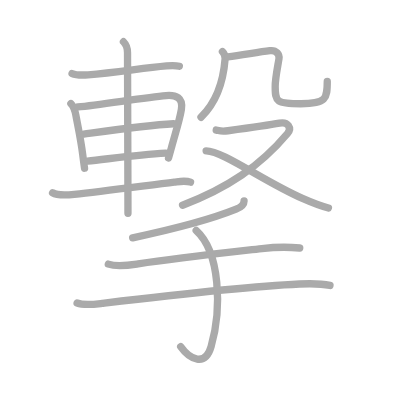
t = 0.00 s
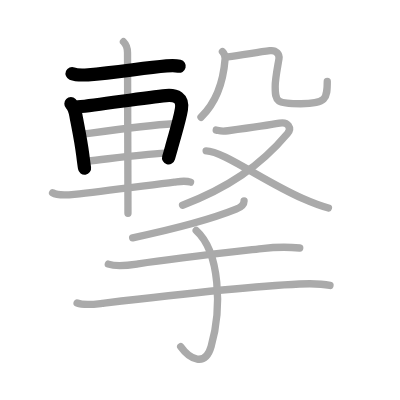
t = 3.00 s
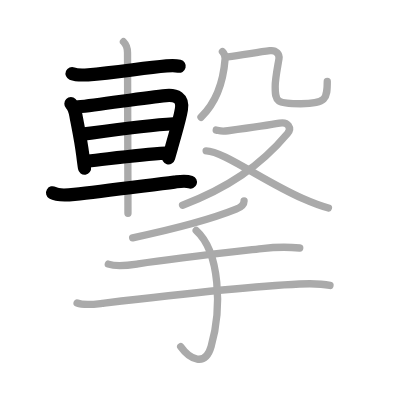
t = 6.00 s
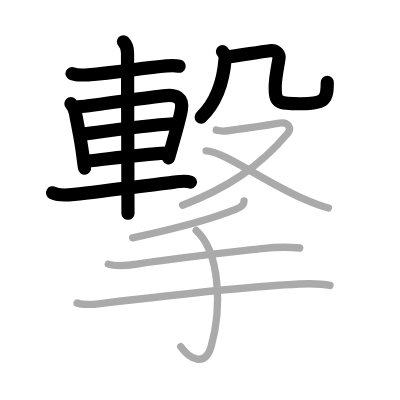
t = 9.00 s
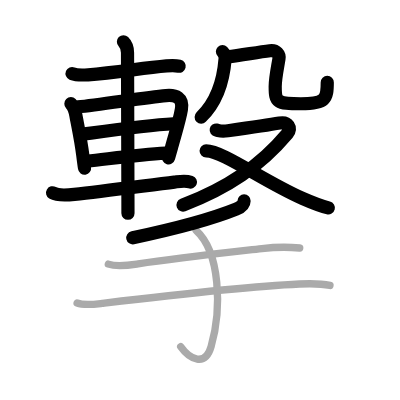
t = 12.00 s
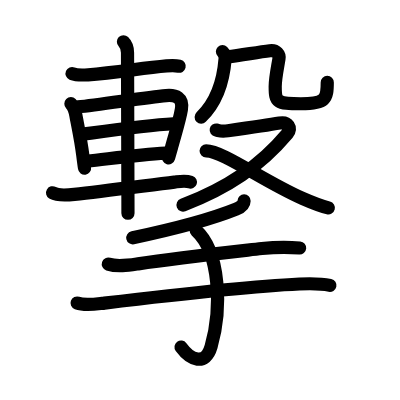
t = 15.00 s

The animated SVG that drew these frames (rendered in a browser with its animation timeline set to each time). Animation: 15 SMIL elements (animate=15); one cycle of 15.00 s.

<?xml version="1.0" standalone="no"?>
<!DOCTYPE svg PUBLIC "-//W3C//DTD SVG 1.1//EN"   "http://www.w3.org/Graphics/SVG/1.1/DTD/svg11.dtd">
<svg width="400px" height="400px"  version="1.1" xmlns="http://www.w3.org/2000/svg">
  <defs>
    <marker id="Triangle" viewBox="0 0 10 10" refX="0" refY="5" markerUnits="strokeWidth" markerWidth="3" style="stroke-opacity:0%;fill:#aaaaaa;" markerHeight="2" orient="auto">
      <path d="M 0 0 L 10 5 L 0 10 z" />
    </marker>
    
    <marker id="Arrow" viewBox="0 0 10 10" refX="5" refY="5" markerUnits="strokeWidth" markerWidth="1.8" style="stroke-opacity:0%;fill:#770000;" markerHeight="2" orient="auto">
      <path d="M 0 4 L 6 4 L 4 1 L 10 5 L 4 9 L 6 6 L 0 6 z" />
        <circle cx="5" cy="5" r="5" />
      </marker>
    
    <marker id="TriangleRed" viewBox="0 0 10 10" refX="0" refY="5" markerUnits="strokeWidth" markerWidth="3" style="stroke-opacity:0%;fill:#CC0000;" markerHeight="2" orient="auto">
      <path d="M 0 0 L 10 5 L 0 10 z" />
    </marker>
    
    <marker id="ArrowRed" viewBox="0 0 10 10" refX="5" refY="5" markerUnits="strokeWidth" markerWidth="1.8" style="stroke-opacity:0%;fill:#CC0000;" markerHeight="2" orient="auto">
      <path d="M 0 4 L 6 4 L 4 1 L 10 5 L 4 9 L 6 6 L 0 6 z" />
        <circle cx="5" cy="5" r="5" />
      </marker>
    
  </defs>
  
  <path style="fill:#ffffff; fill-opacity:100%; fill-rule:evenodd; stroke-width:0;" d="M 0 0 L 400px 0 L 400px 400px L 0 400px L 0 0" />

  <g transform="scale(3.6697247706422 3.6697247706422)">
<path style="fill:none; fill-opacity:0%; fill-rule:evenodd; stroke:#aaaaaa; stroke-opacity:100%; stroke-width: 1.5pt; stroke-linejoin:round; stroke-linecap:round;" d="M19.64 20.04c1.12 0.47 3.16 0.42 4.36 0.34c7.45-0.55 14.57-1.8 21.38-2.42c1.23-0.11 2.29-0.2 3.48 0.1"></path>
<path style="fill:none; fill-opacity:0%; fill-rule:evenodd; stroke:#aaaaaa; stroke-opacity:100%; stroke-width: 1.5pt; stroke-linejoin:round; stroke-linecap:round;" d="M19.32 28.26c0.77 0.77 1.2 2.31 1.35 3.13c0.47 2.6 1.36 6.61 1.88 10.82c0.16 1.27 0.32 2.51 0.49 3.63"></path>
<path style="fill:none; fill-opacity:0%; fill-rule:evenodd; stroke:#aaaaaa; stroke-opacity:100%; stroke-width: 1.5pt; stroke-linejoin:round; stroke-linecap:round;" d="M21.25 29.13c5.9-0.53 18.09-2.57 24-3.09c2.7-0.24 4.7 0.62 4.18 3.76c-0.46 2.81-1.61 6.42-2.63 10.14c-0.29 1.06-0.59 2.12-0.88 3.13"></path>
<path style="fill:none; fill-opacity:0%; fill-rule:evenodd; stroke:#aaaaaa; stroke-opacity:100%; stroke-width: 1.5pt; stroke-linejoin:round; stroke-linecap:round;" d="M22.82 36.53c6.68-0.91 17.18-2.41 24.45-2.81"></path>
<path style="fill:none; fill-opacity:0%; fill-rule:evenodd; stroke:#aaaaaa; stroke-opacity:100%; stroke-width: 1.5pt; stroke-linejoin:round; stroke-linecap:round;" d="M23.82 43.92c5.83-0.62 13.8-1.8 21.35-2.21"></path>
<path style="fill:none; fill-opacity:0%; fill-rule:evenodd; stroke:#aaaaaa; stroke-opacity:100%; stroke-width: 1.5pt; stroke-linejoin:round; stroke-linecap:round;" d="M14.33 52.53c1.5 0.89 4.3 0.6 5.93 0.42c7.64-0.82 20.35-2.5 27.24-3.33c1.45-0.17 3-0.49 4.42 0.02"></path>
<path style="fill:none; fill-opacity:0%; fill-rule:evenodd; stroke:#aaaaaa; stroke-opacity:100%; stroke-width: 1.5pt; stroke-linejoin:round; stroke-linecap:round;" d="M33.64 11.38c0.8 0.8 1.11 1.87 1.11 2.99c0 0.49 0.08 28.17 0.11 39.26c0.01 2.65 0.01 4.35 0.01 4.51"></path>
<path style="fill:none; fill-opacity:0%; fill-rule:evenodd; stroke:#aaaaaa; stroke-opacity:100%; stroke-width: 1.5pt; stroke-linejoin:round; stroke-linecap:round;" d="M60.62 14.06c0.47 0.47 0.77 1.37 0.72 1.99c-0.46 5.95-1.96 11.45-6.57 15.9"></path>
<path style="fill:none; fill-opacity:0%; fill-rule:evenodd; stroke:#aaaaaa; stroke-opacity:100%; stroke-width: 1.5pt; stroke-linejoin:round; stroke-linecap:round;" d="M62.08 15.5c3.79-0.5 8.17-1.25 11.46-1.68c1.82-0.24 2.66 1.07 2.48 2.18c-0.35 2.18-1.03 5.38-1.03 7.56c0 4.31 0.39 4.71 6.97 4.71c6.9 0 7.22-1.28 7.22-6.05"></path>
<path style="fill:none; fill-opacity:0%; fill-rule:evenodd; stroke:#aaaaaa; stroke-opacity:100%; stroke-width: 1.5pt; stroke-linejoin:round; stroke-linecap:round;" d="M58.92 35.44c1.02 0.19 1.15 0.47 3.2 0.19s12.65-1.82 14.06-2.08c2.32-0.42 3.41 1.36 2.17 2.83c-7.47 8.88-16.33 14.84-28.6 19.54"></path>
<path style="fill:none; fill-opacity:0%; fill-rule:evenodd; stroke:#aaaaaa; stroke-opacity:100%; stroke-width: 1.5pt; stroke-linejoin:round; stroke-linecap:round;" d="M56.17 41.11c4.5 0 15.63 8.27 26.25 12.95c2.29 1.01 4.65 1.99 7.08 2.61"></path>
<path style="fill:none; fill-opacity:0%; fill-rule:evenodd; stroke:#aaaaaa; stroke-opacity:100%; stroke-width: 1.5pt; stroke-linejoin:round; stroke-linecap:round;" d="M66.51 54.75c-0.01 1-0.89 1.73-2.17 2.25c-4.34 1.75-12.59 4.5-28.19 7.81"></path>
<path style="fill:none; fill-opacity:0%; fill-rule:evenodd; stroke:#aaaaaa; stroke-opacity:100%; stroke-width: 1.5pt; stroke-linejoin:round; stroke-linecap:round;" d="M29.52 71.97c2.5 0.83 5.58 0.31 8.11-0.07c10.12-1.52 19.25-2.52 33.74-4.17c3.24-0.37 6.89-0.47 10.31-0.15"></path>
<path style="fill:none; fill-opacity:0%; fill-rule:evenodd; stroke:#aaaaaa; stroke-opacity:100%; stroke-width: 1.5pt; stroke-linejoin:round; stroke-linecap:round;" d="M21.01 82.58c1.99 0.73 4.81 0.32 6.86 0.08c10.18-1.21 38.01-4.54 53.75-5.27c2.64-0.12 5.7-0.18 8.3 0.39"></path>
<path style="fill:none; fill-opacity:0%; fill-rule:evenodd; stroke:#aaaaaa; stroke-opacity:100%; stroke-width: 1.5pt; stroke-linejoin:round; stroke-linecap:round;" d="M53.46 62.81C60 68.75 60.5 84 57.53 94.42c-1.59 5.56-5.78 3.58-8.29 0.04"></path>

<path style="fill:none; fill-opacity:0%; fill-rule:evenodd; stroke:#000000; stroke-opacity:100%; stroke-width: 2.7pt; stroke-linejoin:round; stroke-linecap:round;" d="M19.64 20.04c1.12 0.47 3.16 0.42 4.36 0.34c7.45-0.55 14.57-1.8 21.38-2.42c1.23-0.11 2.29-0.2 3.48 0.1" pathLength="100" stroke-dashoffset="100" stroke-dasharray="100 105"><animate id="dashAnim1" attributeName="stroke-dashoffset" from="100" to="0" dur="1s" calcMode="linear" fill="freeze"/></path>
<path style="fill:none; fill-opacity:0%; fill-rule:evenodd; stroke:#000000; stroke-opacity:100%; stroke-width: 2.7pt; stroke-linejoin:round; stroke-linecap:round;" d="M19.32 28.26c0.77 0.77 1.2 2.31 1.35 3.13c0.47 2.6 1.36 6.61 1.88 10.82c0.16 1.27 0.32 2.51 0.49 3.63" pathLength="100" stroke-dashoffset="100" stroke-dasharray="100 105"><animate id="dashAnim2" attributeName="stroke-dashoffset" from="100" to="0" dur="1s" calcMode="linear" begin="dashAnim1.end" fill="freeze"/></path>
<path style="fill:none; fill-opacity:0%; fill-rule:evenodd; stroke:#000000; stroke-opacity:100%; stroke-width: 2.7pt; stroke-linejoin:round; stroke-linecap:round;" d="M21.25 29.13c5.9-0.53 18.09-2.57 24-3.09c2.7-0.24 4.7 0.62 4.18 3.76c-0.46 2.81-1.61 6.42-2.63 10.14c-0.29 1.06-0.59 2.12-0.88 3.13" pathLength="100" stroke-dashoffset="100" stroke-dasharray="100 105"><animate id="dashAnim3" attributeName="stroke-dashoffset" from="100" to="0" dur="1s" calcMode="linear" begin="dashAnim2.end" fill="freeze"/></path>
<path style="fill:none; fill-opacity:0%; fill-rule:evenodd; stroke:#000000; stroke-opacity:100%; stroke-width: 2.7pt; stroke-linejoin:round; stroke-linecap:round;" d="M22.82 36.53c6.68-0.91 17.18-2.41 24.45-2.81" pathLength="100" stroke-dashoffset="100" stroke-dasharray="100 105"><animate id="dashAnim4" attributeName="stroke-dashoffset" from="100" to="0" dur="1s" calcMode="linear" begin="dashAnim3.end" fill="freeze"/></path>
<path style="fill:none; fill-opacity:0%; fill-rule:evenodd; stroke:#000000; stroke-opacity:100%; stroke-width: 2.7pt; stroke-linejoin:round; stroke-linecap:round;" d="M23.82 43.92c5.83-0.62 13.8-1.8 21.35-2.21" pathLength="100" stroke-dashoffset="100" stroke-dasharray="100 105"><animate id="dashAnim5" attributeName="stroke-dashoffset" from="100" to="0" dur="1s" calcMode="linear" begin="dashAnim4.end" fill="freeze"/></path>
<path style="fill:none; fill-opacity:0%; fill-rule:evenodd; stroke:#000000; stroke-opacity:100%; stroke-width: 2.7pt; stroke-linejoin:round; stroke-linecap:round;" d="M14.33 52.53c1.5 0.89 4.3 0.6 5.93 0.42c7.64-0.82 20.35-2.5 27.24-3.33c1.45-0.17 3-0.49 4.42 0.02" pathLength="100" stroke-dashoffset="100" stroke-dasharray="100 105"><animate id="dashAnim6" attributeName="stroke-dashoffset" from="100" to="0" dur="1s" calcMode="linear" begin="dashAnim5.end" fill="freeze"/></path>
<path style="fill:none; fill-opacity:0%; fill-rule:evenodd; stroke:#000000; stroke-opacity:100%; stroke-width: 2.7pt; stroke-linejoin:round; stroke-linecap:round;" d="M33.64 11.38c0.8 0.8 1.11 1.87 1.11 2.99c0 0.49 0.08 28.17 0.11 39.26c0.01 2.65 0.01 4.35 0.01 4.51" pathLength="100" stroke-dashoffset="100" stroke-dasharray="100 105"><animate id="dashAnim7" attributeName="stroke-dashoffset" from="100" to="0" dur="1s" calcMode="linear" begin="dashAnim6.end" fill="freeze"/></path>
<path style="fill:none; fill-opacity:0%; fill-rule:evenodd; stroke:#000000; stroke-opacity:100%; stroke-width: 2.7pt; stroke-linejoin:round; stroke-linecap:round;" d="M60.62 14.06c0.47 0.47 0.77 1.37 0.72 1.99c-0.46 5.95-1.96 11.45-6.57 15.9" pathLength="100" stroke-dashoffset="100" stroke-dasharray="100 105"><animate id="dashAnim8" attributeName="stroke-dashoffset" from="100" to="0" dur="1s" calcMode="linear" begin="dashAnim7.end" fill="freeze"/></path>
<path style="fill:none; fill-opacity:0%; fill-rule:evenodd; stroke:#000000; stroke-opacity:100%; stroke-width: 2.7pt; stroke-linejoin:round; stroke-linecap:round;" d="M62.08 15.5c3.79-0.5 8.17-1.25 11.46-1.68c1.82-0.24 2.66 1.07 2.48 2.18c-0.35 2.18-1.03 5.38-1.03 7.56c0 4.31 0.39 4.71 6.97 4.71c6.9 0 7.22-1.28 7.22-6.05" pathLength="100" stroke-dashoffset="100" stroke-dasharray="100 105"><animate id="dashAnim9" attributeName="stroke-dashoffset" from="100" to="0" dur="1s" calcMode="linear" begin="dashAnim8.end" fill="freeze"/></path>
<path style="fill:none; fill-opacity:0%; fill-rule:evenodd; stroke:#000000; stroke-opacity:100%; stroke-width: 2.7pt; stroke-linejoin:round; stroke-linecap:round;" d="M58.92 35.44c1.02 0.19 1.15 0.47 3.2 0.19s12.65-1.82 14.06-2.08c2.32-0.42 3.41 1.36 2.17 2.83c-7.47 8.88-16.33 14.84-28.6 19.54" pathLength="100" stroke-dashoffset="100" stroke-dasharray="100 105"><animate id="dashAnim10" attributeName="stroke-dashoffset" from="100" to="0" dur="1s" calcMode="linear" begin="dashAnim9.end" fill="freeze"/></path>
<path style="fill:none; fill-opacity:0%; fill-rule:evenodd; stroke:#000000; stroke-opacity:100%; stroke-width: 2.7pt; stroke-linejoin:round; stroke-linecap:round;" d="M56.17 41.11c4.5 0 15.63 8.27 26.25 12.95c2.29 1.01 4.65 1.99 7.08 2.61" pathLength="100" stroke-dashoffset="100" stroke-dasharray="100 105"><animate id="dashAnim11" attributeName="stroke-dashoffset" from="100" to="0" dur="1s" calcMode="linear" begin="dashAnim10.end" fill="freeze"/></path>
<path style="fill:none; fill-opacity:0%; fill-rule:evenodd; stroke:#000000; stroke-opacity:100%; stroke-width: 2.7pt; stroke-linejoin:round; stroke-linecap:round;" d="M66.51 54.75c-0.01 1-0.89 1.73-2.17 2.25c-4.34 1.75-12.59 4.5-28.19 7.81" pathLength="100" stroke-dashoffset="100" stroke-dasharray="100 105"><animate id="dashAnim12" attributeName="stroke-dashoffset" from="100" to="0" dur="1s" calcMode="linear" begin="dashAnim11.end" fill="freeze"/></path>
<path style="fill:none; fill-opacity:0%; fill-rule:evenodd; stroke:#000000; stroke-opacity:100%; stroke-width: 2.7pt; stroke-linejoin:round; stroke-linecap:round;" d="M29.52 71.97c2.5 0.83 5.58 0.31 8.11-0.07c10.12-1.52 19.25-2.52 33.74-4.17c3.24-0.37 6.89-0.47 10.31-0.15" pathLength="100" stroke-dashoffset="100" stroke-dasharray="100 105"><animate id="dashAnim13" attributeName="stroke-dashoffset" from="100" to="0" dur="1s" calcMode="linear" begin="dashAnim12.end" fill="freeze"/></path>
<path style="fill:none; fill-opacity:0%; fill-rule:evenodd; stroke:#000000; stroke-opacity:100%; stroke-width: 2.7pt; stroke-linejoin:round; stroke-linecap:round;" d="M21.01 82.58c1.99 0.73 4.81 0.32 6.86 0.08c10.18-1.21 38.01-4.54 53.75-5.27c2.64-0.12 5.7-0.18 8.3 0.39" pathLength="100" stroke-dashoffset="100" stroke-dasharray="100 105"><animate id="dashAnim14" attributeName="stroke-dashoffset" from="100" to="0" dur="1s" calcMode="linear" begin="dashAnim13.end" fill="freeze"/></path>
<path style="fill:none; fill-opacity:0%; fill-rule:evenodd; stroke:#000000; stroke-opacity:100%; stroke-width: 2.7pt; stroke-linejoin:round; stroke-linecap:round;" d="M53.46 62.81C60 68.75 60.5 84 57.53 94.42c-1.59 5.56-5.78 3.58-8.29 0.04" pathLength="100" stroke-dashoffset="100" stroke-dasharray="100 105"><animate id="dashAnim15" attributeName="stroke-dashoffset" from="100" to="0" dur="1s" calcMode="linear" begin="dashAnim14.end" fill="freeze"/></path>

</g>

</svg>  
          
